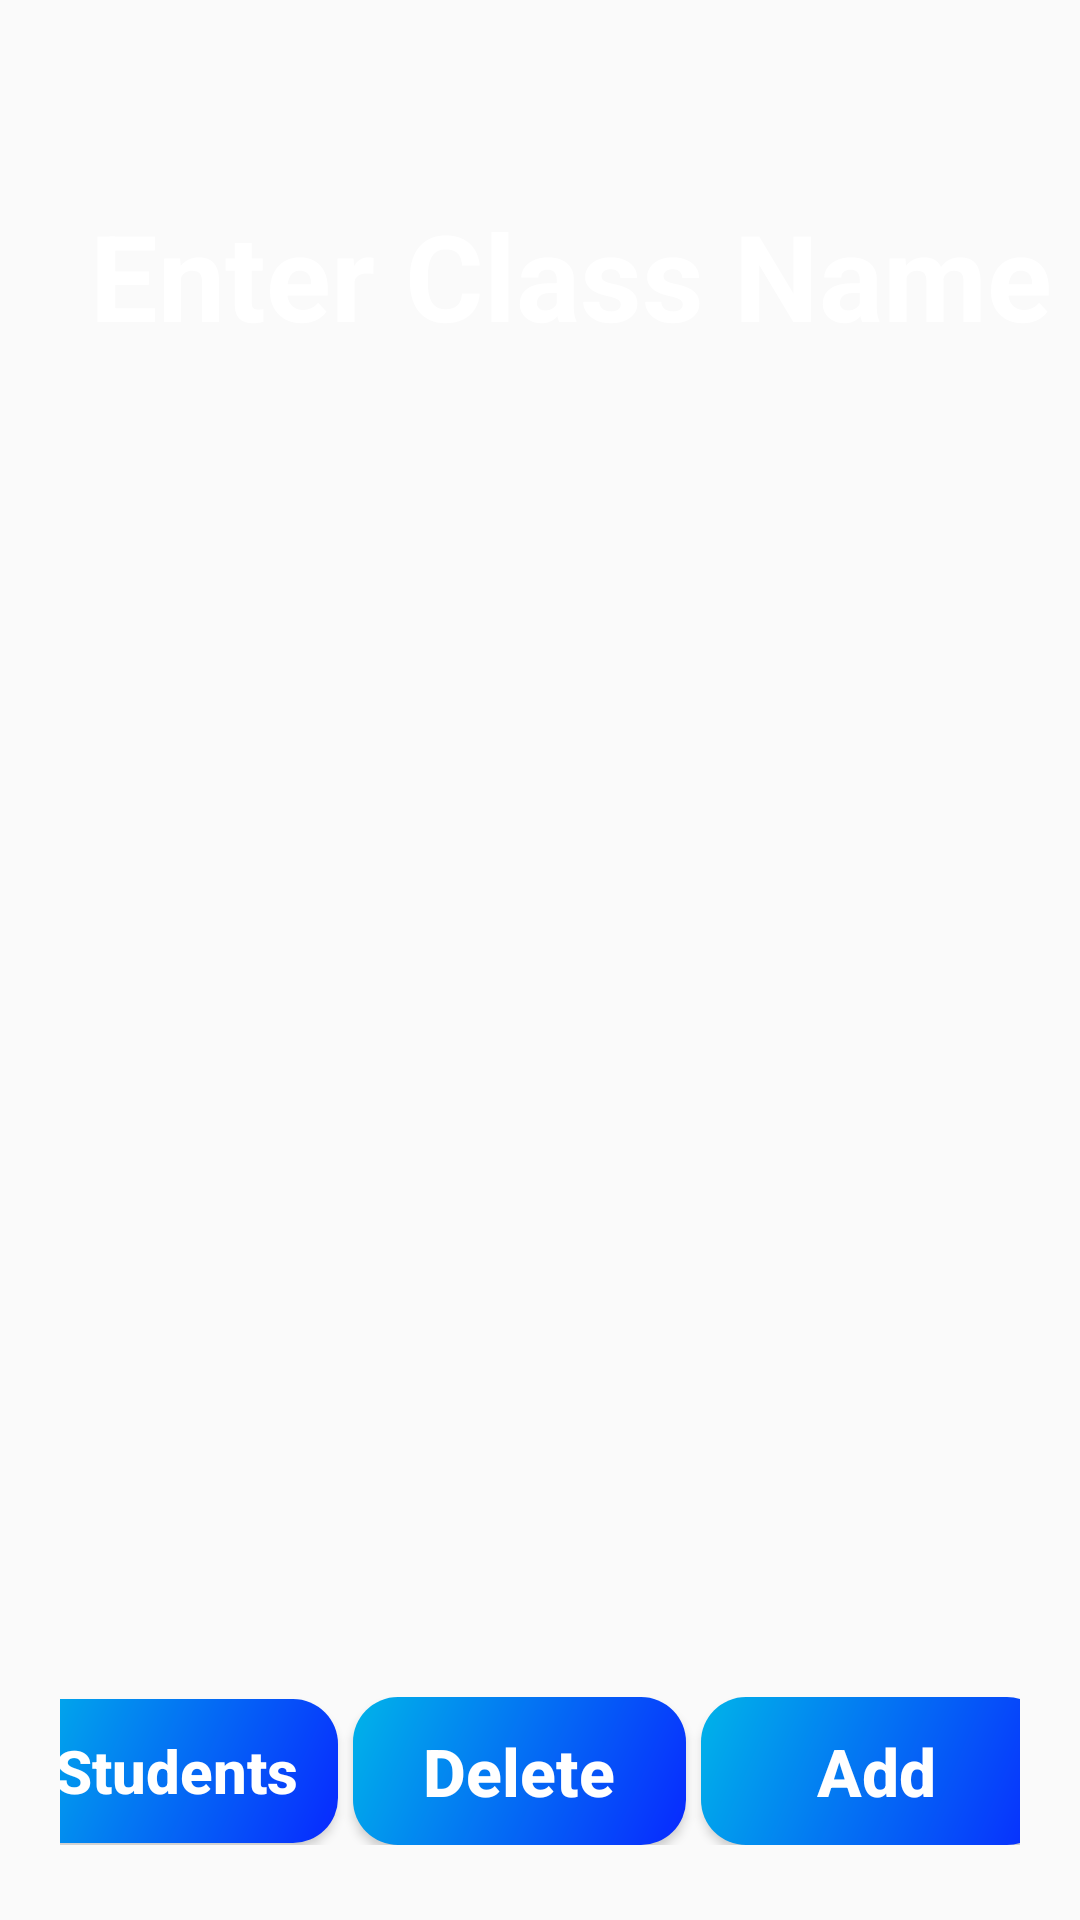

The Android layout XML behind this screen, and the referenced resources:
<!-- AndroidManifest.xml: application theme Theme.MazapanAssistance -->
<!-- res/layout/activity_class_editor.xml -->
<?xml version="1.0" encoding="utf-8"?>
<LinearLayout xmlns:android="http://schemas.android.com/apk/res/android"
    xmlns:app="http://schemas.android.com/apk/res-auto"
    xmlns:tools="http://schemas.android.com/tools"
    android:layout_width="match_parent"
    android:layout_height="match_parent"
    android:background="@drawable/background_gradient"
    android:orientation="vertical"
    android:fitsSystemWindows="true"
    tools:context=".ClassEditor">

  <EditText
      android:id="@+id/class_name"
      android:layout_width="match_parent"
      android:layout_height="wrap_content"
      android:layout_marginLeft="30dp"
      android:layout_marginTop="65dp"
      android:layout_marginBottom="30dp"
      android:background="@color/transparent"
      android:hint="Enter Class Name"
      android:textColor="@color/white"
      android:textColorHint="@color/white"
      android:textSize="40dp"
      android:textStyle="bold" />

  <RelativeLayout
      android:layout_width="match_parent"
      android:layout_height="match_parent"
      android:background="@drawable/background"
      android:paddingHorizontal="20dp"
      android:paddingTop="20dp"
      android:paddingBottom="25dp">

    <LinearLayout
        android:id="@+id/bottom"
        android:layout_width="400dp"
        android:layout_height="wrap_content"
        android:layout_alignParentBottom="true"
        android:gravity="center"
        android:orientation="horizontal">

      <Button
          android:id="@+id/add_studiantes"
          android:layout_width="108dp"
          android:layout_height="wrap_content"
          android:layout_marginRight="5dp"
          android:background="@drawable/box_background"
          android:gravity="center"
          android:padding="10dp"
          android:text="Students"
          android:textAllCaps="false"
          android:textColor="@color/white"
          android:textSize="20dp"
          android:textStyle="bold" />

      <Button
          android:id="@+id/delete"
          android:layout_width="111dp"
          android:layout_height="wrap_content"
          android:layout_marginRight="5dp"
          android:background="@drawable/box_background"
          android:gravity="center"
          android:padding="10dp"
          android:text="Delete"
          android:textAllCaps="false"
          android:textColor="@color/white"
          android:textSize="22dp"
          android:textStyle="bold" />

      <Button
          android:id="@+id/btnUpdateClass"
          android:layout_width="117dp"
          android:layout_height="wrap_content"
          android:layout_marginRight="5dp"
          android:background="@drawable/box_background"
          android:gravity="center"
          android:padding="10dp"
          android:text="Add"
          android:textAllCaps="false"
          android:textColor="@color/white"
          android:textSize="22dp"
          android:textStyle="bold" />

    </LinearLayout>

    <ListView
        android:id="@+id/listaCursos"
        android:layout_width="wrap_content"
        android:layout_height="489dp"
        android:layout_above="@+id/bottom"
        android:layout_alignParentTop="true"
        android:layout_marginTop="4dp"
        android:layout_marginBottom="15dp"
        android:divider="@color/transparent"
        android:dividerHeight="15dp"
        android:listSelector="@color/transparent" />

  </RelativeLayout>

</LinearLayout>
<!-- resources referenced by this layout -->
<resources>
  <color name="transparent">#00000000</color>
  <color name="white">#FFFFFFFF</color>
  <!-- drawable box_background (drawable-v24) -->
  <?xml version="1.0" encoding="utf-8"?>
  <shape
      xmlns:android="http://schemas.android.com/apk/res/android"
      android:shape="rectangle">
      <gradient
          android:startColor="#0828FF"
          android:endColor="#00b4e9"
          android:angle="135"/>
      <corners android:radius="15dp"/>
  </shape>
  <style name="Theme.MazapanAssistance" parent="Theme.AppCompat.DayNight.NoActionBar">
          
          <item name="colorPrimary">@color/main2</item>
          <item name="colorPrimaryVariant">@color/main2</item>
          <item name="colorOnPrimary">@color/white</item>
          
          <item name="colorSecondary">@color/main2</item>
          <item name="colorSecondaryVariant">@color/main2</item>
          <item name="colorOnSecondary">@color/black</item>
          
          <item name="android:statusBarColor">@color/main2</item>
          <item name="android:windowTranslucentStatus">true</item>
          <item name="android:windowTranslucentNavigation">true</item>
      </style>
  <color name="main2">#0436B6</color>
  <color name="black">#FF000000</color>
</resources>
